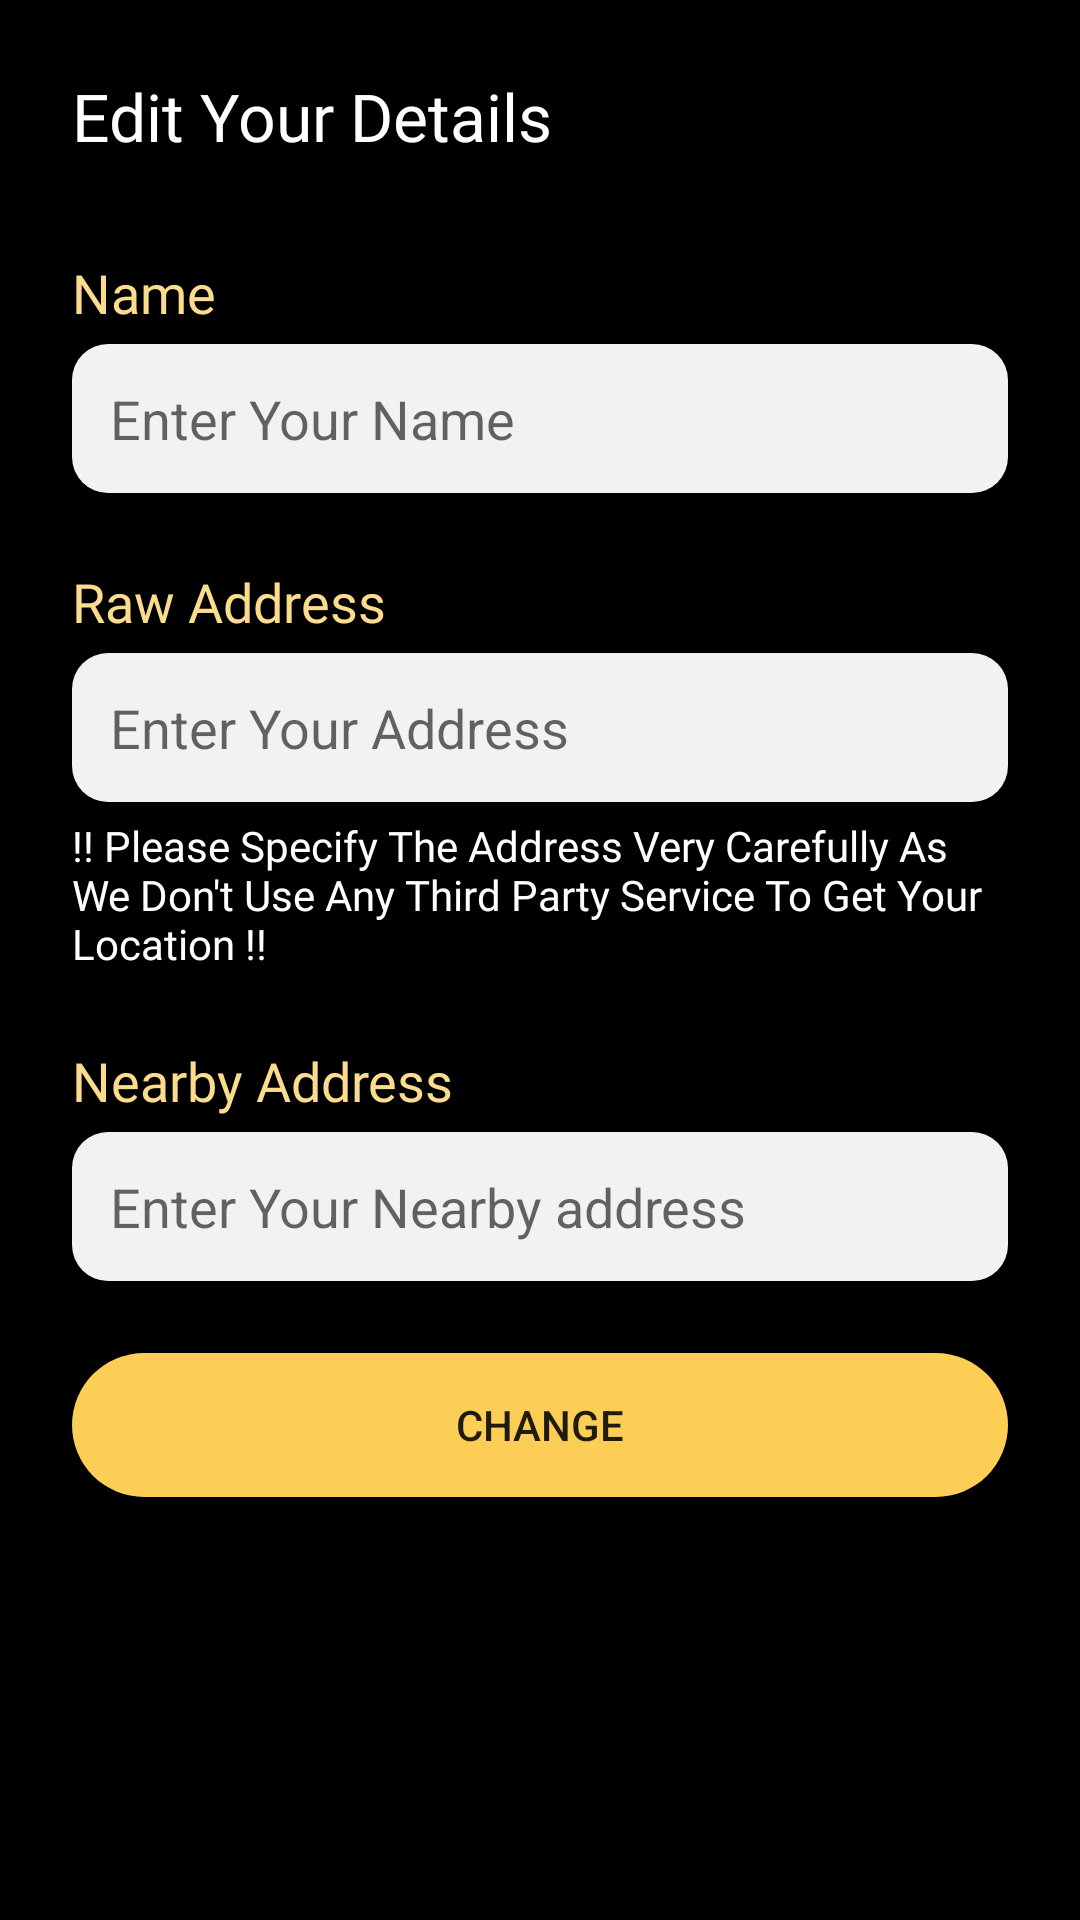

Reconstruct the res/layout file that produces this screen, plus the resources it refers to.
<!-- AndroidManifest.xml: application theme AppTheme -->
<!-- res/layout/activity_checkout_address.xml -->
<?xml version="1.0" encoding="utf-8"?>
<LinearLayout xmlns:android="http://schemas.android.com/apk/res/android"
    xmlns:app="http://schemas.android.com/apk/res-auto"
    xmlns:tools="http://schemas.android.com/tools"
    android:layout_width="match_parent"
    android:orientation="vertical"
    android:background="@android:color/black"
    android:padding="24dp"
    android:layout_height="match_parent"
    tools:context=".AddressActivity">

    <TextView
        android:fontFamily="@font/roboto_bold"
        android:textSize="22sp"
        android:textColor="@color/white"
        android:text="Edit Your Details"
        android:layout_width="match_parent"
        android:layout_height="wrap_content"/>


    <TextView
        android:layout_marginTop="32dp"
        style="@style/Heading"
        android:text="Name"
        android:layout_width="wrap_content"
        android:layout_height="wrap_content"/>

    <EditText
        android:layout_marginTop="5dp"
        android:id="@+id/name"
        android:layout_width="match_parent"
        android:layout_height="wrap_content"
        android:hint="Enter Your Name"
        android:inputType="textPersonName"
        android:background="@drawable/shape_edit_text"
        android:padding="12.5dp" />

    <TextView
        android:layout_marginTop="24dp"
        style="@style/Heading"
        android:text="Raw Address"
        android:layout_width="wrap_content"
        android:layout_height="wrap_content"/>

    <EditText
        android:layout_marginTop="5dp"
        android:id="@+id/rawaddress"
        android:layout_width="match_parent"
        android:layout_height="wrap_content"
        android:hint="Enter Your Address"
        android:lines="2"
        android:ellipsize="end"
        android:inputType="textPostalAddress"
        android:background="@drawable/shape_edit_text"
        android:padding="12.5dp" />

    <TextView
        android:fontFamily="@font/roboto_medium"
        android:layout_marginTop="5dp"
        android:text="@string/address_info"
        android:textColor="@color/white"
        android:layout_width="match_parent"
        android:layout_height="wrap_content"/>

    <TextView
        android:layout_marginTop="24dp"
        style="@style/Heading"
        android:text="Nearby Address"
        android:layout_width="wrap_content"
        android:layout_height="wrap_content"/>

    <EditText
        android:layout_marginTop="5dp"
        android:id="@+id/nearbyaddress"
        android:layout_width="match_parent"
        android:layout_height="wrap_content"
        android:hint="Enter Your Nearby address"
        android:lines="2"
        android:ellipsize="end"
        android:inputType="textPostalAddress"
        android:background="@drawable/shape_edit_text"
        android:padding="12.5dp" />

    <Button
        android:id="@+id/change"
        android:background="@drawable/shape_signup_button"
        android:text="Change"
        android:layout_marginTop="24dp"
        android:layout_width="match_parent"
        android:layout_height="wrap_content"/>

</LinearLayout>
<!-- resources referenced by this layout -->
<resources>
  <color name="white">#ffffff</color>
  <!-- drawable shape_edit_text (drawable) -->
  <?xml version="1.0" encoding="utf-8"?>
  <shape xmlns:android="http://schemas.android.com/apk/res/android">
  
      <solid
          android:color="#f2f2f2"/>
  
      <corners
          android:radius="12dp"
          />
  
  </shape>
  <!-- drawable shape_signup_button (drawable) -->
  <?xml version="1.0" encoding="utf-8"?>
  <shape xmlns:android="http://schemas.android.com/apk/res/android">
  
      <solid
          android:color="@color/categoryHeading"/>
  
      <corners
          android:radius="50dp"/>
  
  </shape>
  <string name="address_info">!! Please Specify The Address Very Carefully As We Don\'t Use Any
      Third Party Service To Get Your Location !!</string>
  <style name="Heading">
          <item name="android:textColor">@color/golden</item>
          <item name="android:fontFamily">@font/roboto_bold</item>
          <item name="android:textSize">18sp</item>
      </style>
  <style name="AppTheme" parent="Theme.AppCompat.Light.NoActionBar">
          
          <item name="colorPrimary">@color/colorPrimaryDark</item>
          <item name="colorPrimaryDark">@color/colorPrimary</item>
          <item name="colorAccent">@color/colorAccent</item>
          <item name="otpViewStyle">@style/OtpWidget.OtpView</item>
      </style>
  <color name="categoryHeading">#FDCE56</color>
  <color name="golden">#FBDC8C</color>
  <color name="colorPrimaryDark">#000000</color>
  <color name="colorPrimary">#FDCE56</color>
  <color name="colorAccent">#A7164F</color>
</resources>
